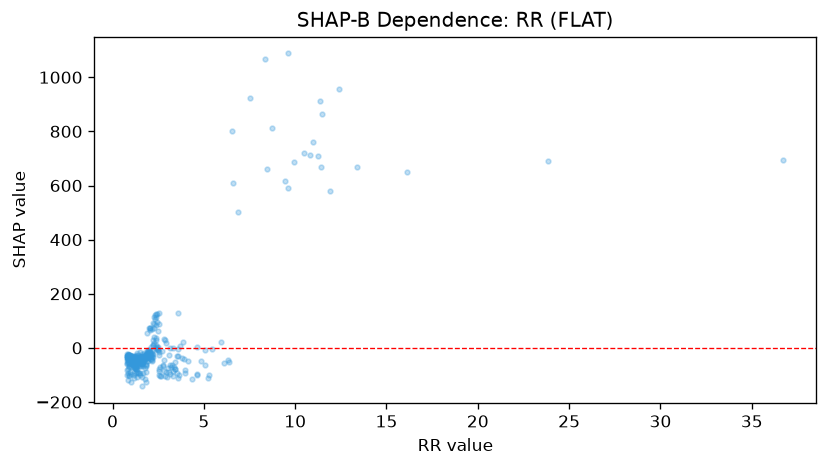

The table this chart was drawn from, first rows:
feature_value, shap_value
1.89, -32.22
1.2, -44.75
2.24, 10.82
0.88, -66.06
1.24, -73.27
1.5, -68.65
2.0, -30.37
0.83, -23.17
1.44, -41.2
1.62, -58.64
1.41, -37.79
1.29, -76.42
3.21, -69.73
1.25, -33.99
2.06, -15.2
1.58, -32.85
0.99, -57.68
1.06, -43.31
1.5, -51.63
1.13, -39.13
0.99, -32.78
0.85, -29.51
1.24, -74.21
1.86, -12.81
1.83, -28.22
1.29, -70.89
1.25, -57.14
0.92, -28
1.54, -41.32
1.43, -48.41
1.27, -28.94
1.29, -69.86
1.02, -31.21
1.71, -39.07
1.46, -40.13
0.96, -41.23
1.07, -36.91
1.61, -34.37
2.05, -21.94
1.19, -55.39
1.09, -58.16
0.81, -36.28
0.8, -54.6
0.96, -38.87
1.42, -26.47
1.89, -27
2.19, -22.94
0.9, -25.23
1.76, -38.88
1.57, -34.97
0.86, -37.82
1.22, -53.27
0.89, -71.04
0.81, -45.04
0.93, -39.78
1.3, -64.6
0.81, -28.72
0.82, -33.98
1.16, -35.13
1.55, -66.85
... 316 more rows
